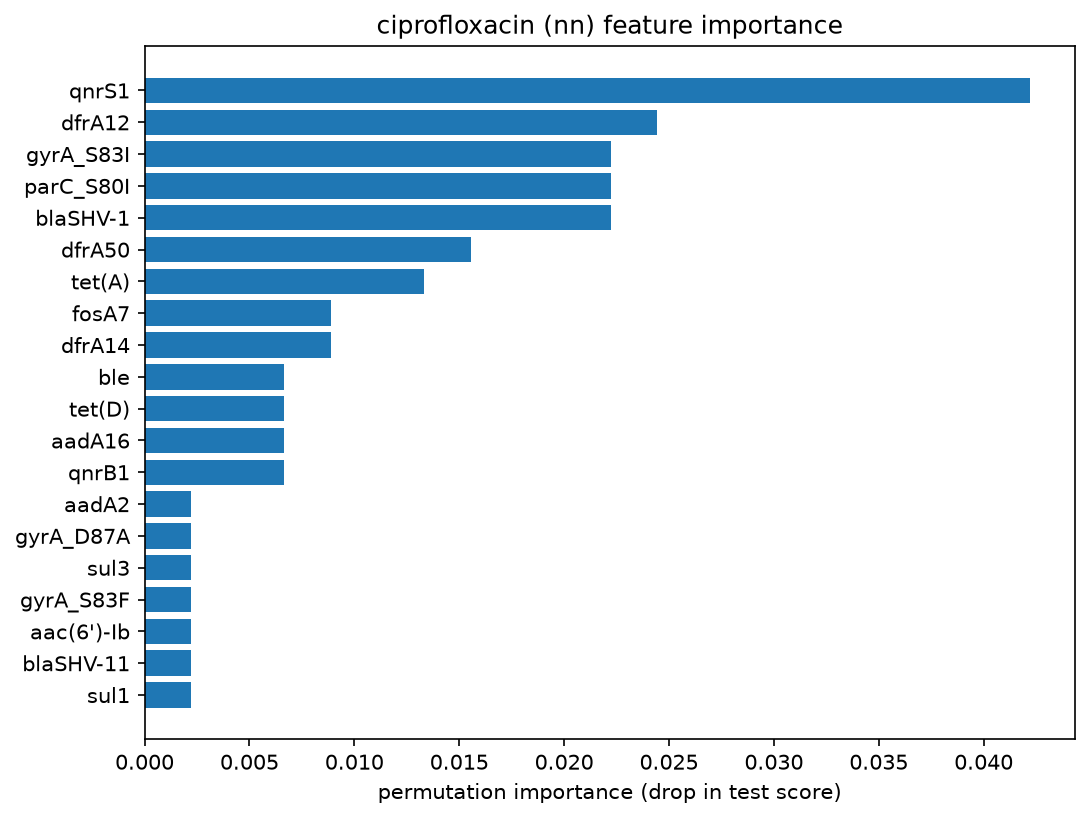

Values plotted in this chart, from the file beside it:
gene, importance
qnrS1, 0.04222
dfrA12, 0.02444
gyrA_S83I, 0.02222
parC_S80I, 0.02222
blaSHV-1, 0.02222
dfrA50, 0.01556
tet(A), 0.01333
fosA7, 0.008889
dfrA14, 0.008889
ble, 0.006667
tet(D), 0.006667
aadA16, 0.006667
qnrB1, 0.006667
aadA2, 0.002222
gyrA_D87A, 0.002222
sul3, 0.002222
gyrA_S83F, 0.002222
aac(6')-Ib, 0.002222
blaSHV-11, 0.002222
sul1, 0.002222
blaOXA, 0.002222
oqxA, 0.002222
mgrB_L4Ter, 0.0
gyrA_S83T, 0.0
gyrA_S83Y, 0.0
msr(E), 0.0
mgrB_N25KfsTer9, 0.0
mgrB_N42IfsTer30, 0.0
nfsB_D198Y, 0.0
mgrB_W6Ter, 0.0
mph(E), 0.0
mgrB_Q30Ter, 0.0
floR, 0.0
gyrA_D87N, 0.0
fosA5, 0.0
fosA10, 0.0
fosA, 0.0
nfsB_Q35Ter, 0.0
estX-3, 0.0
ere(B), 0.0
ere(A), 0.0
dfrA8, 0.0
dfrA7, 0.0
dfrA5, 0.0
dfrA30, 0.0
dfrA27, 0.0
dfrA21, 0.0
dfrA17, 0.0
nfsB_K21SfsTer1, 0.0
dfrA15, 0.0
ompK35_E132K, 0.0
ompK35_E42RfsTer47, 0.0
qacL, 0.0
qnrA6, 0.0
qnrB, 0.0
qnrB19, 0.0
qnrB4, 0.0
qnrVC1, 0.0
ramR_A19V, 0.0
ramR_F48SfsTer22, 0.0
... 112 more rows
